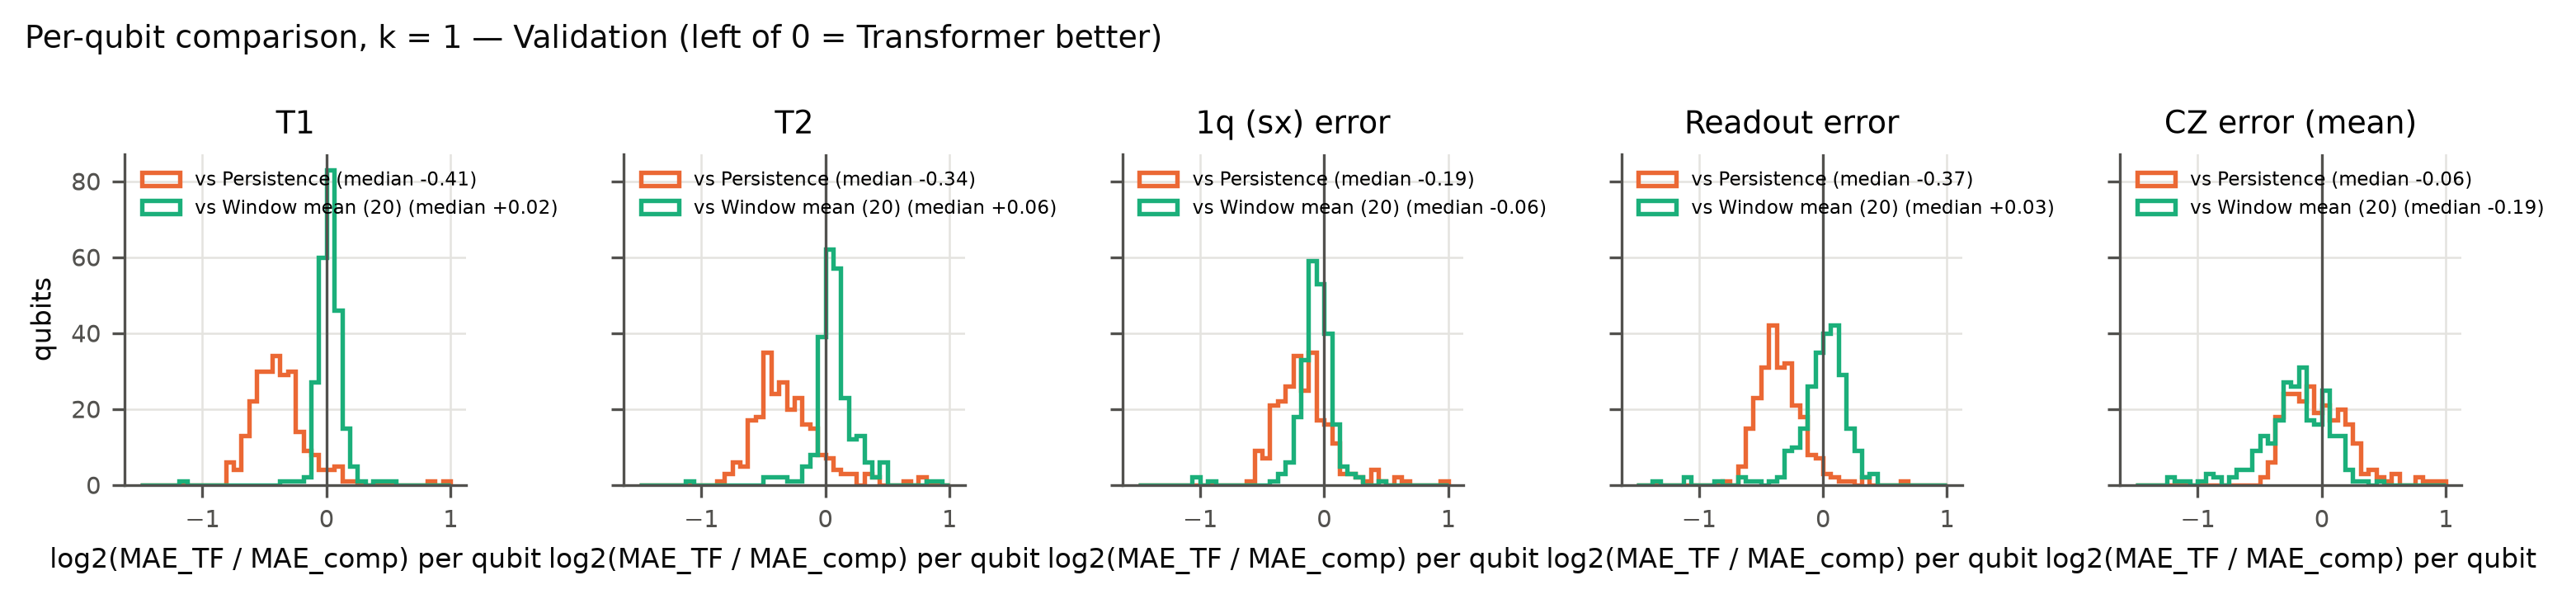

The data file committed next to this chart (first rows):
target, comparator, series, backend, log2_ratio
log_t1, persistence, ibm_fez:0, ibm_fez, -0.2008
log_t1, persistence, ibm_fez:1, ibm_fez, -0.5977
log_t1, persistence, ibm_fez:101, ibm_fez, -0.2912
log_t1, persistence, ibm_fez:102, ibm_fez, -0.359
log_t1, persistence, ibm_fez:103, ibm_fez, -0.5117
log_t1, persistence, ibm_fez:104, ibm_fez, -0.6431
log_t1, persistence, ibm_fez:105, ibm_fez, -0.6214
log_t1, persistence, ibm_fez:106, ibm_fez, -0.3903
log_t1, persistence, ibm_fez:109, ibm_fez, -0.4681
log_t1, persistence, ibm_fez:110, ibm_fez, -0.5849
log_t1, persistence, ibm_fez:111, ibm_fez, -0.4623
log_t1, persistence, ibm_fez:112, ibm_fez, -0.488
log_t1, persistence, ibm_fez:114, ibm_fez, -0.6306
log_t1, persistence, ibm_fez:116, ibm_fez, -0.3064
log_t1, persistence, ibm_fez:117, ibm_fez, -0.4122
log_t1, persistence, ibm_fez:118, ibm_fez, -0.6243
log_t1, persistence, ibm_fez:119, ibm_fez, -0.2465
log_t1, persistence, ibm_fez:12, ibm_fez, 0.8642
log_t1, persistence, ibm_fez:120, ibm_fez, -0.3992
log_t1, persistence, ibm_fez:122, ibm_fez, 0.1076
log_t1, persistence, ibm_fez:123, ibm_fez, -0.7546
log_t1, persistence, ibm_fez:124, ibm_fez, -0.4224
log_t1, persistence, ibm_fez:126, ibm_fez, -0.6013
log_t1, persistence, ibm_fez:127, ibm_fez, -0.5005
log_t1, persistence, ibm_fez:128, ibm_fez, -0.3465
log_t1, persistence, ibm_fez:129, ibm_fez, -0.6071
log_t1, persistence, ibm_fez:13, ibm_fez, -0.446
log_t1, persistence, ibm_fez:130, ibm_fez, -0.4426
log_t1, persistence, ibm_fez:131, ibm_fez, -0.4716
log_t1, persistence, ibm_fez:132, ibm_fez, -0.5998
log_t1, persistence, ibm_fez:133, ibm_fez, -0.605
log_t1, persistence, ibm_fez:135, ibm_fez, -0.2171
log_t1, persistence, ibm_fez:136, ibm_fez, -0.5122
log_t1, persistence, ibm_fez:138, ibm_fez, -0.5525
log_t1, persistence, ibm_fez:139, ibm_fez, -0.3989
log_t1, persistence, ibm_fez:140, ibm_fez, -0.3825
log_t1, persistence, ibm_fez:141, ibm_fez, -0.1003
log_t1, persistence, ibm_fez:143, ibm_fez, -0.6154
log_t1, persistence, ibm_fez:144, ibm_fez, -0.766
log_t1, persistence, ibm_fez:145, ibm_fez, -0.382
log_t1, persistence, ibm_fez:146, ibm_fez, -0.101
log_t1, persistence, ibm_fez:148, ibm_fez, -0.1637
log_t1, persistence, ibm_fez:149, ibm_fez, -0.2484
log_t1, persistence, ibm_fez:15, ibm_fez, -0.5691
log_t1, persistence, ibm_fez:150, ibm_fez, -0.3578
log_t1, persistence, ibm_fez:151, ibm_fez, -0.1193
log_t1, persistence, ibm_fez:152, ibm_fez, -0.5472
log_t1, persistence, ibm_fez:153, ibm_fez, -0.6387
log_t1, persistence, ibm_fez:154, ibm_fez, -0.3652
log_t1, persistence, ibm_fez:16, ibm_fez, -0.3059
log_t1, persistence, ibm_fez:17, ibm_fez, -0.4168
log_t1, persistence, ibm_fez:19, ibm_fez, -0.447
log_t1, persistence, ibm_fez:2, ibm_fez, -0.7927
log_t1, persistence, ibm_fez:20, ibm_fez, -0.6777
log_t1, persistence, ibm_fez:21, ibm_fez, -0.5311
log_t1, persistence, ibm_fez:23, ibm_fez, -0.3197
log_t1, persistence, ibm_fez:26, ibm_fez, -0.5163
log_t1, persistence, ibm_fez:27, ibm_fez, -0.5296
log_t1, persistence, ibm_fez:28, ibm_fez, -0.4226
log_t1, persistence, ibm_fez:29, ibm_fez, -0.5135
... 2,396 more rows
